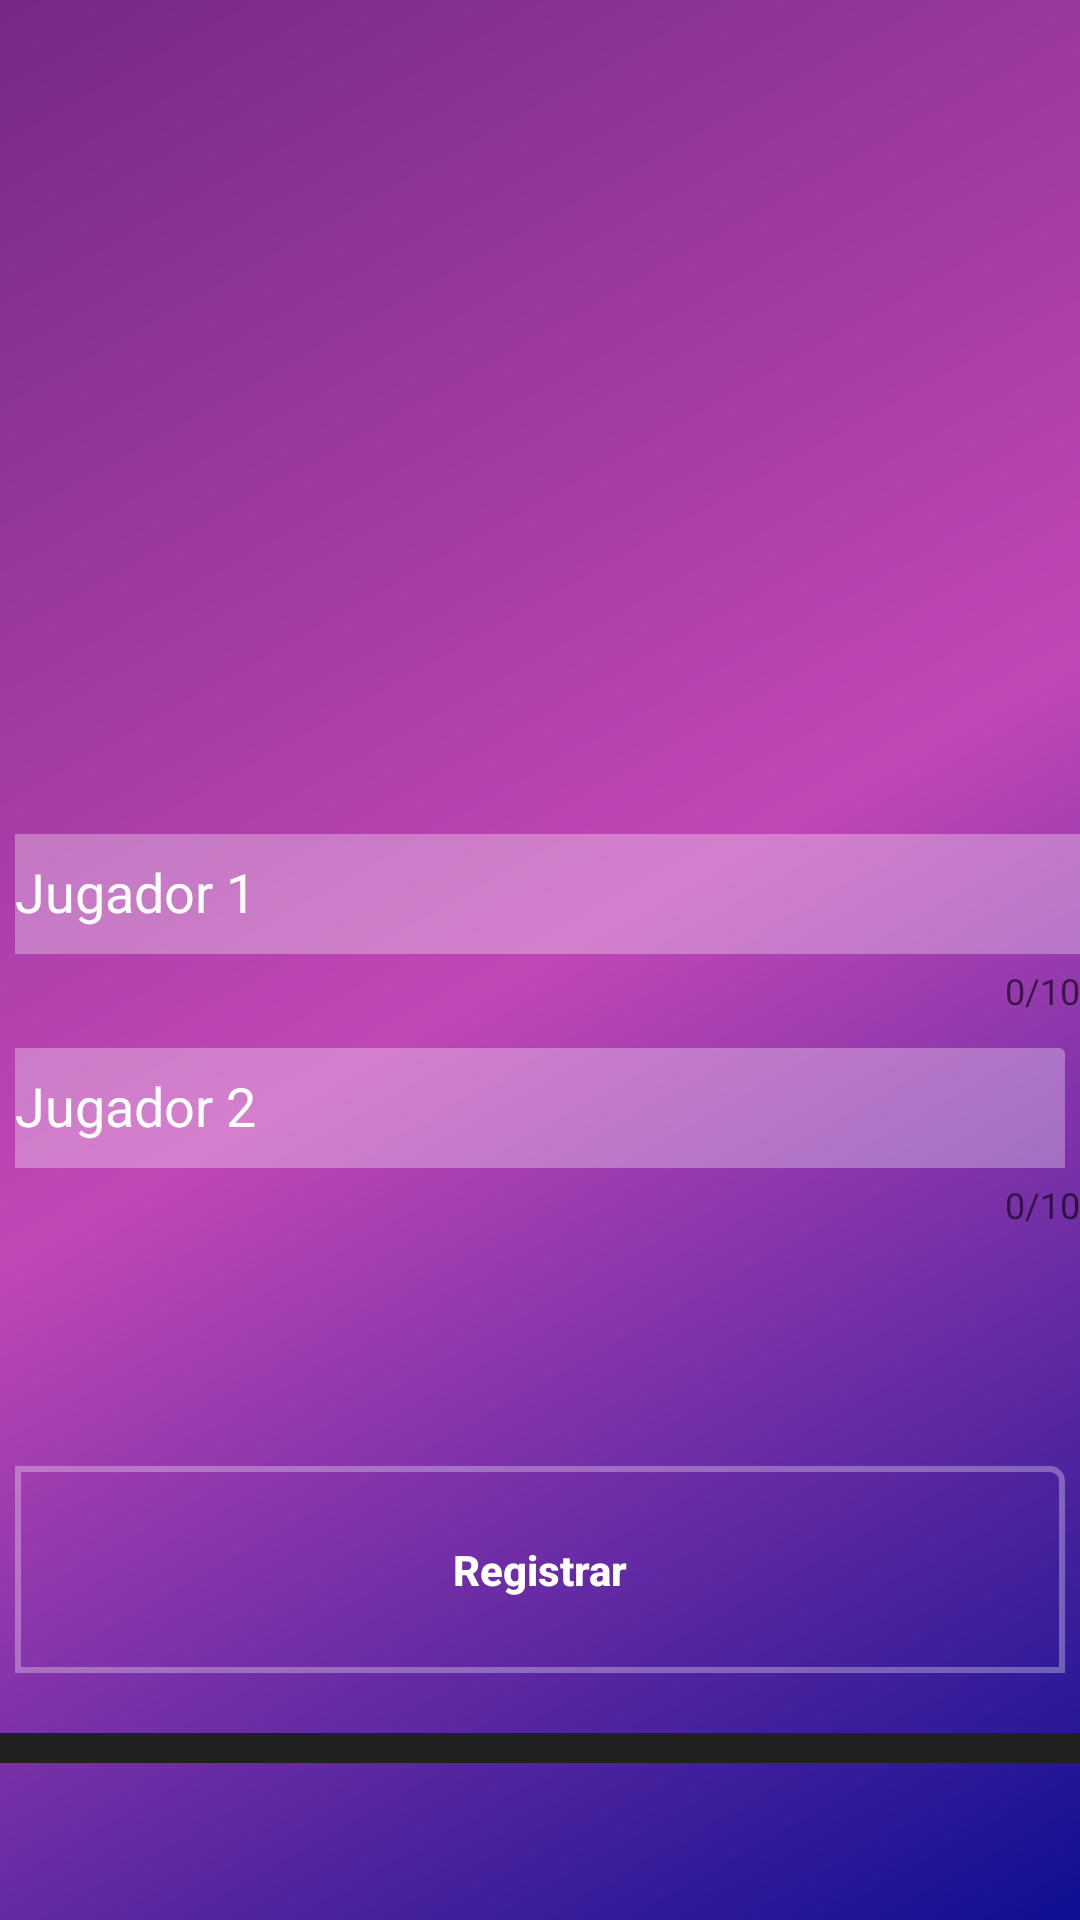

Android layout source for this screen:
<!-- AndroidManifest.xml: application theme AppTheme -->
<!-- res/layout/activity_registro_usuario.xml -->
<?xml version="1.0" encoding="utf-8"?>
<LinearLayout xmlns:android="http://schemas.android.com/apk/res/android"
xmlns:app="http://schemas.android.com/apk/res-auto"
xmlns:tools="http://schemas.android.com/tools"
android:layout_width="match_parent"
android:layout_height="match_parent"
android:orientation="vertical"
android:background="@drawable/gradiente"
tools:context=".Activitys.RegistroUsuario">




<ImageView
android:id="@+id/idlogo"
android:layout_width="396dp"
android:layout_height="267dp"
app:srcCompat="@drawable/logo" />



<LinearLayout
android:layout_width="wrap_content"
android:layout_height="wrap_content"
android:orientation="horizontal">

<android.support.design.widget.TextInputLayout
android:layout_width="wrap_content"
    android:id="@+id/input2"
    app:errorEnabled="true"
    app:counterEnabled="true"
    app:counterMaxLength="10"
android:textAlignment="textStart"
android:textColorHint="@android:color/white"
android:layout_height="match_parent">


<EditText
android:id="@+id/idusuario1"
style="@style/styleedit"
android:layout_width="396dp"
android:layout_height="40dp"
android:layout_marginLeft="5dp"
android:layout_marginRight="5dp"
android:layout_weight="1"
    android:hint="Jugador 1"
/>

</android.support.design.widget.TextInputLayout>

</LinearLayout>

<android.support.design.widget.TextInputLayout
    android:id="@+id/input"
android:layout_width="match_parent"
    app:errorEnabled="true"
    app:counterEnabled="true"
    app:counterMaxLength="10"
android:textColorHint="@android:color/white"
android:layout_height="wrap_content">

<EditText
android:id="@+id/idusuario2"
style="@style/styleedit"
android:layout_width="match_parent"
android:layout_height="40dp"
android:layout_marginLeft="5dp"
android:layout_marginRight="5dp"
android:layout_marginTop="20dp"
android:hint="Jugador 2 "
android:textColorHint="@android:color/white" />



</android.support.design.widget.TextInputLayout>

<TextView
android:id="@+id/idvalidar"
android:layout_width="match_parent"
android:layout_height="wrap_content"
android:textStyle="bold" />

<Button
android:id="@+id/idingresar"
style="@style/estyloboton"
android:layout_width="match_parent"
android:layout_height="69dp"
android:layout_marginLeft="5dp"
android:layout_marginRight="5dp"
android:layout_marginTop="60dp"
android:text="Registrar" />

<TextView
android:id="@+id/textView5"
android:layout_marginTop="20dp"
android:layout_width="match_parent"
android:layout_height="10dp"
android:background="@color/para_texto_segundario" />


</LinearLayout>
<!-- resources referenced by this layout -->
<resources>
  <color name="para_texto_segundario">#212121</color>
  <!-- drawable gradiente (drawable) -->
  <?xml version="1.0" encoding="utf-8"?>
  <shape xmlns:android="http://schemas.android.com/apk/res/android">
  
  <gradient  android:startColor="#0d0f91"
      android:centerColor="#c147b7"
      android:endColor="#752987"
      android:angle="135"/>
  
  
  
  
  </shape>
  <style name="estyloboton">
          
  
          <item name="android:textAllCaps">false</item>
          <item name="android:textStyle">bold</item>
          <item name="android:textColor">#ffffff</item>
          <item name="android:background">@drawable/colorboton</item>
  
      </style>
  <style name="styleedit">
      
  
      <item name="android:textColorPrimary">@color/primero_ligero</item>
      <item name="android:background">@drawable/edit</item>
  
  </style>
  <style name="AppTheme" parent="Theme.AppCompat.Light.NoActionBar">
          
          <item name="colorPrimary">@color/colorPrimary</item>
          <item name="colorPrimaryDark">@color/colorPrimaryDark</item>
          <item name="colorAccent">@color/colorAccent</item>
      </style>
  <!-- drawable colorboton (drawable) -->
  <?xml version="1.0" encoding="utf-8"?>
  <shape xmlns:android="http://schemas.android.com/apk/res/android">
  
      <corners android:bottomLeftRadius="4dp"/> <corners android:bottomRightRadius="4dp"/><corners android:topRightRadius="4dp"/>
  
  <stroke android:color="#4dffffff"
      android:width="2dp"/>
  
  
  
  </shape>
  <color name="primero_ligero">#32658f</color>
  <!-- drawable edit (drawable) -->
  <?xml version="1.0" encoding="utf-8"?>
  <shape xmlns:android="http://schemas.android.com/apk/res/android" android:shape="rectangle" >
  
  <corners android:bottomLeftRadius="2dp"/> <corners android:bottomRightRadius="2dp"/><corners android:topRightRadius="2dp"/>
      <solid android:color="#4dffffff"/>
  
  
  
  
  </shape>
  <color name="colorPrimary">#04177c</color>
  <color name="colorPrimaryDark">#303F9F</color>
  <color name="colorAccent">#FF4081</color>
</resources>
